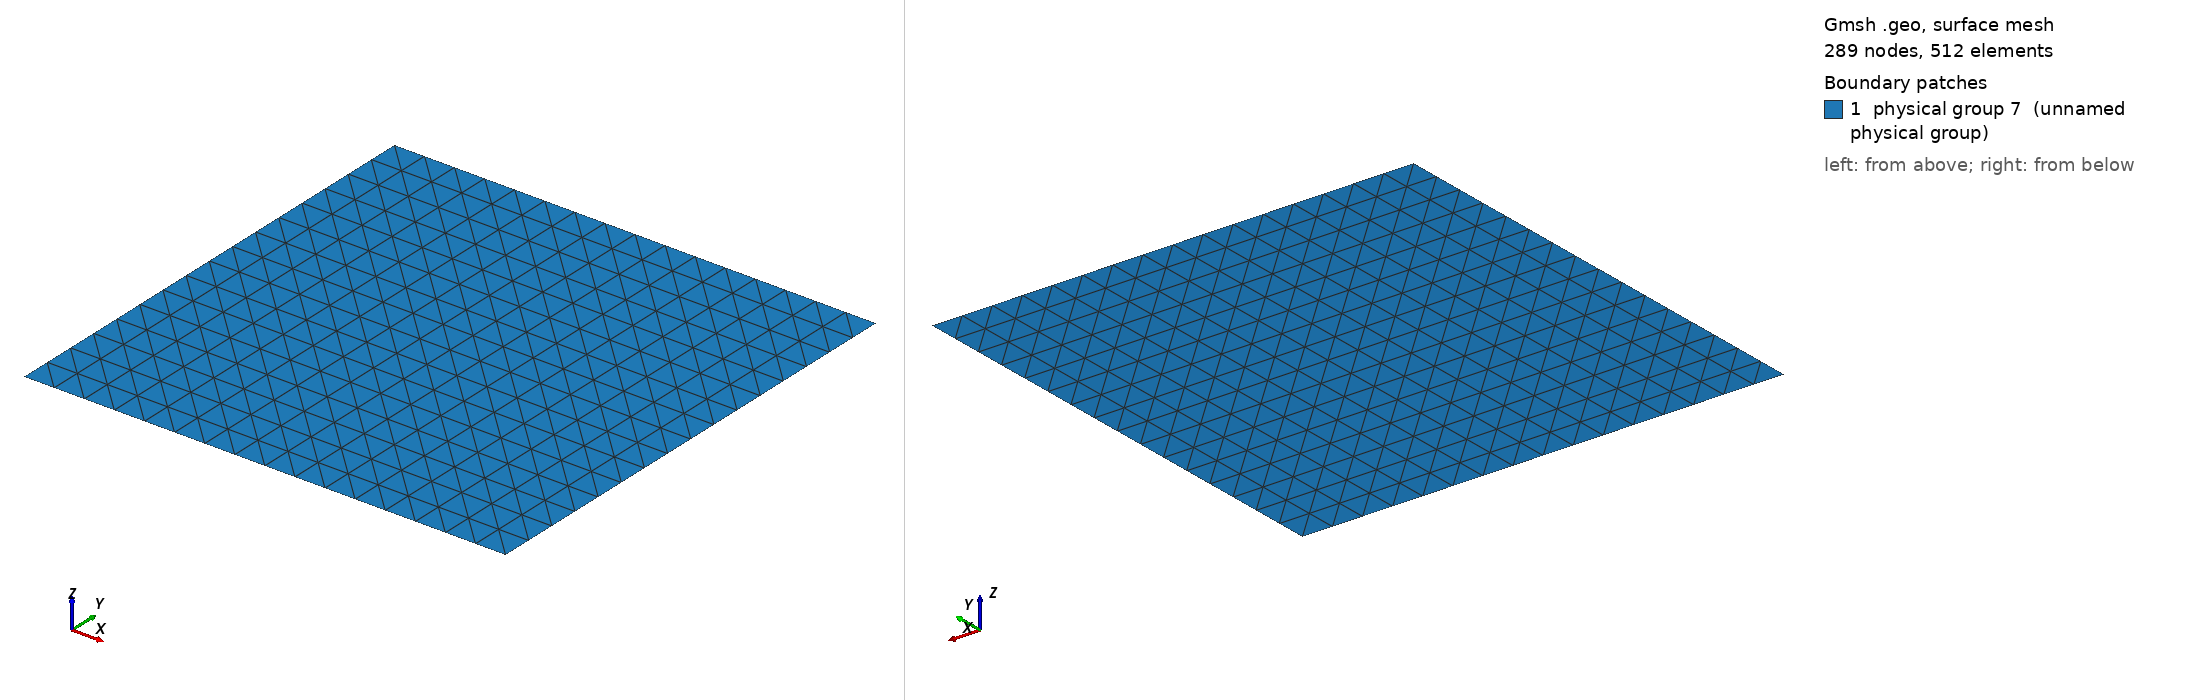

Gmsh geometry script, surface-meshed: 289 nodes, 512 surface elements. Boundary patches (legend numbers): 1 physical group 7 (unnamed physical group). Left view from above one corner, right view from below the opposite corner. Legend entries are the model's physical surfaces. The drawing asked Gmsh for element sizes between 1% and 20% of the model's largest extent; the script's own settings can give other sizes.

=== tri4.geo (drawn) ===
msh = 17;
cl  = 2;

l = 1;

Point(1) = {0, 0, 0, cl};
Point(2) = {l, 0, 0, cl};
Point(3) = {l, l, 0, cl};
Point(4) = {0, l, 0, cl};

Line(1) = {1, 2};
Line(2) = {2, 3};
Line(3) = {3, 4};
Line(4) = {4, 1};

Line Loop(1) = {1, 2, 3, 4};

Plane Surface(1) = {1};

Transfinite Line {1, 2, 3, 4} = msh Using Progression 1;
Transfinite Surface {1};

Physical Line(5) = {3};
Physical Line(6) = {1};
Physical Surface(7) = {1};
